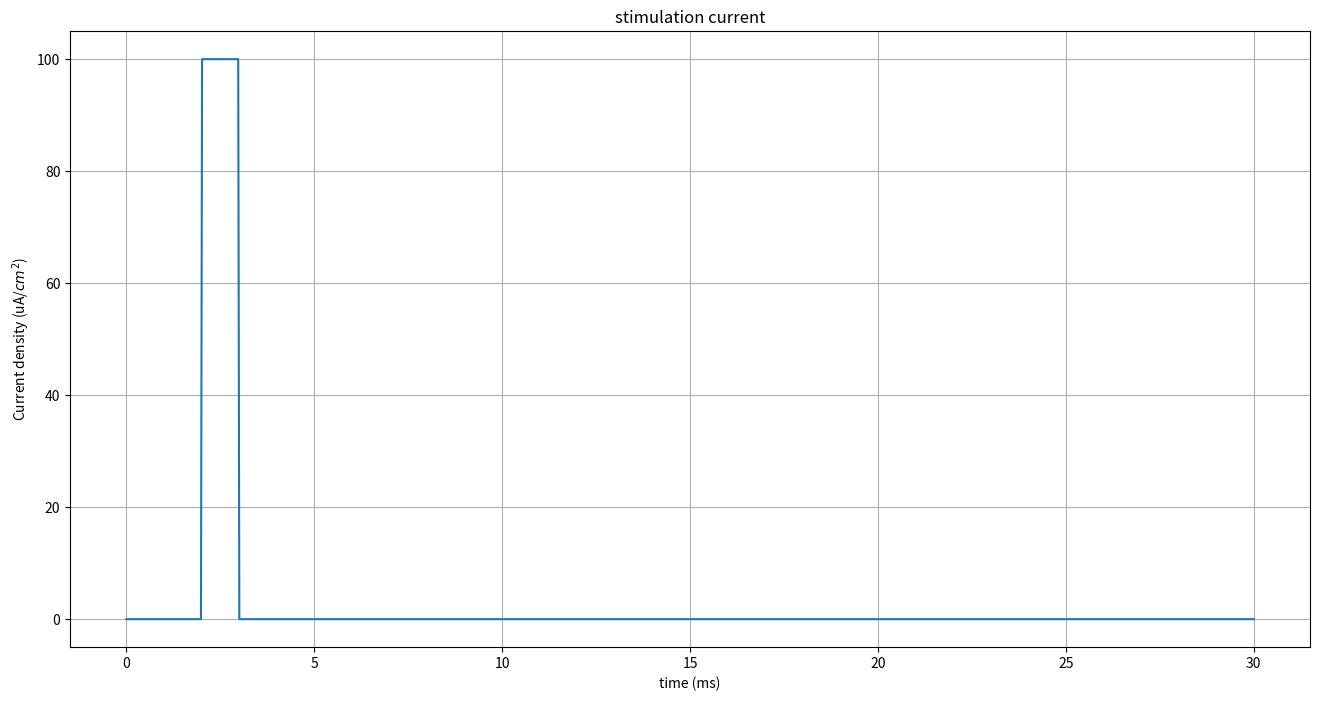
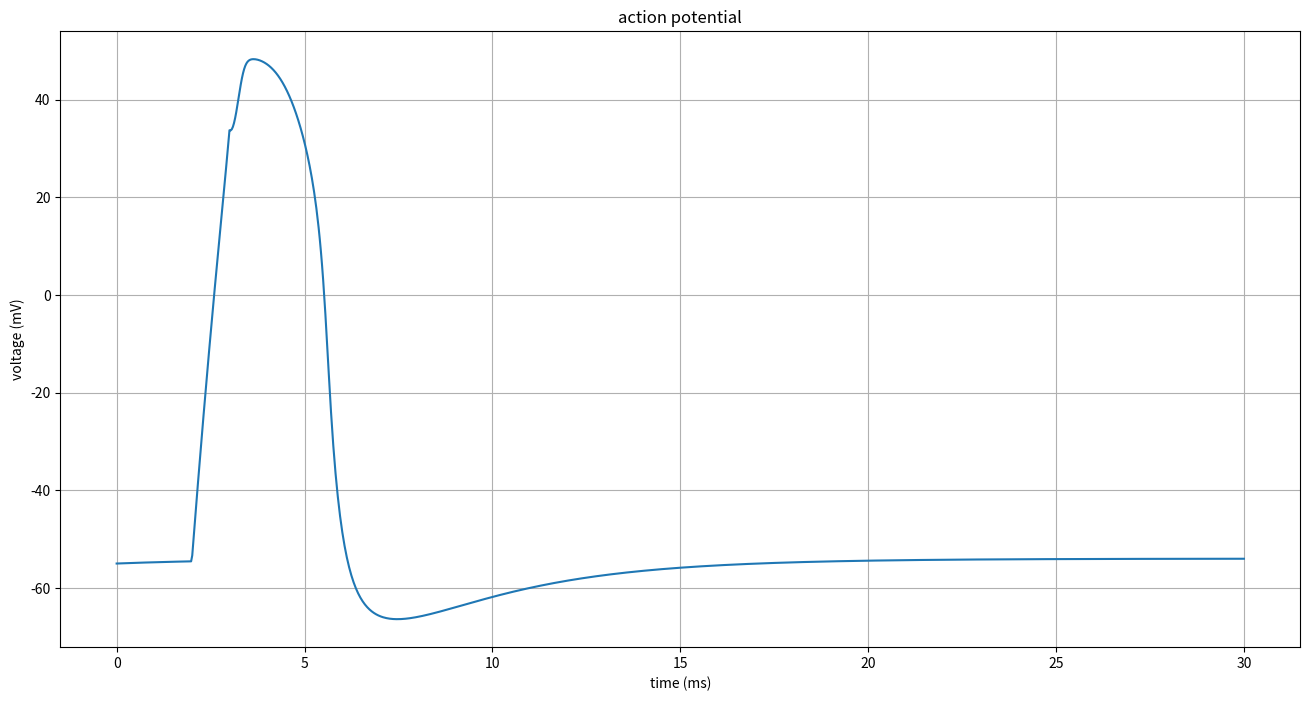
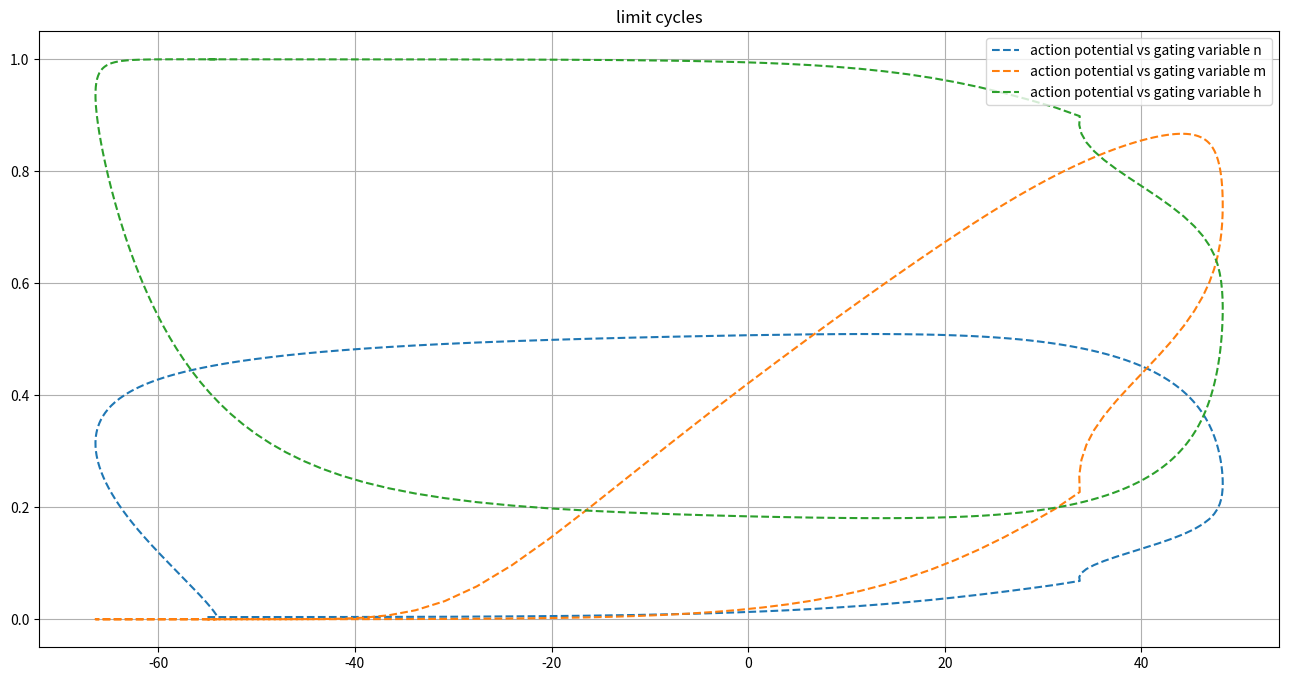
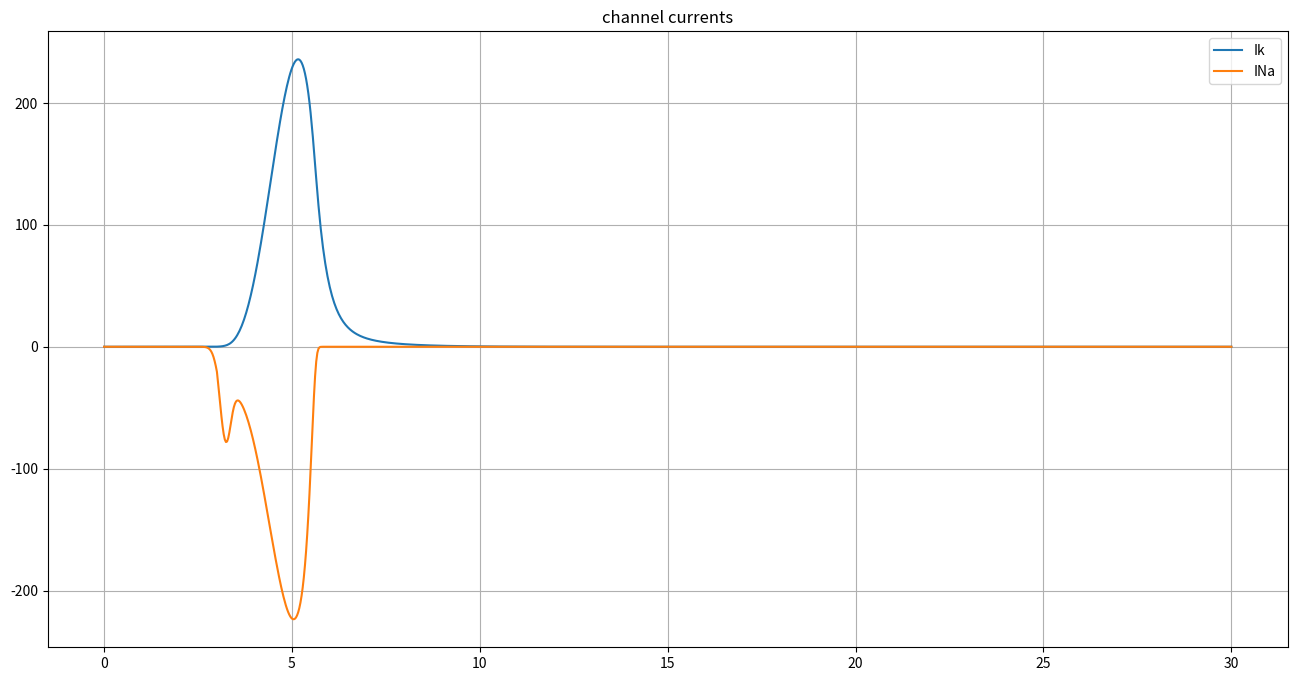
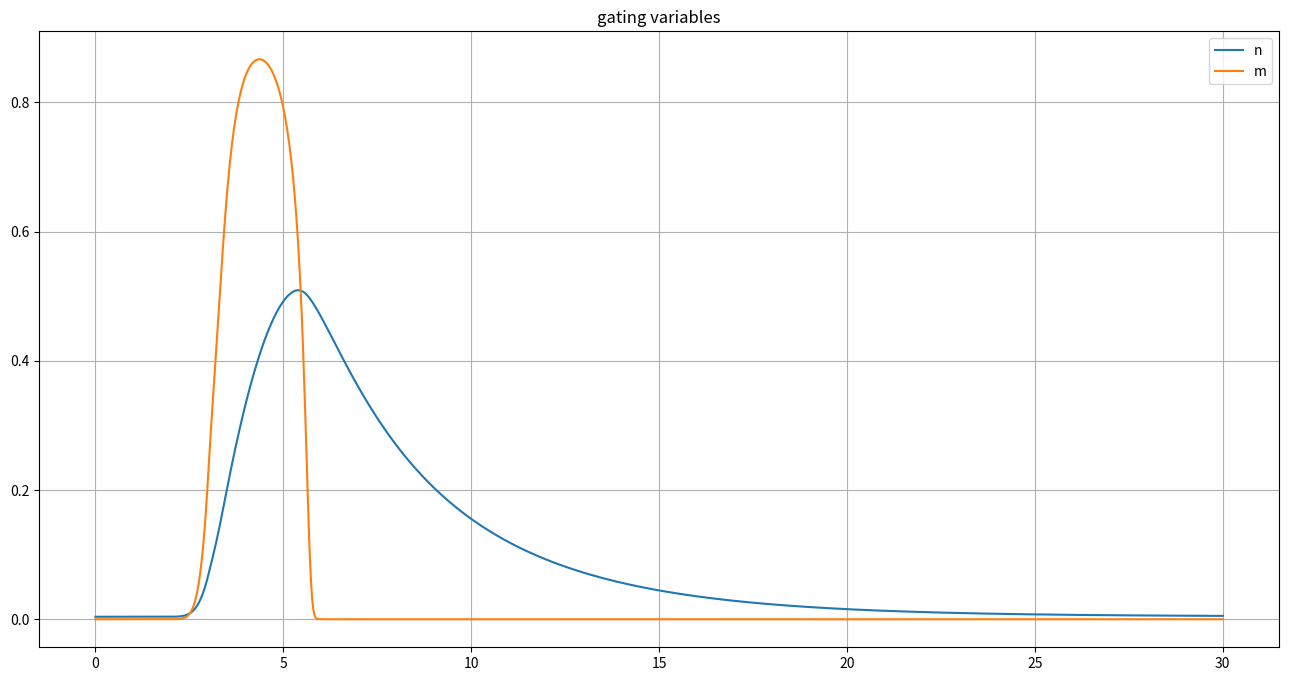

Source code (Python) for these figures, in order:
#Hodkin-Huxley model
#equation are from "Friedman, Avner & Borisyuk, Alla & Ermentrout, Bard & Terman, David. (2005). Introduction to Neurons. 10.1007/978-3-540-31544-5_1".

import numpy as np

import matplotlib.pyplot as plt


# import of the function that solves the ODE system

from scipy.integrate import odeint
 


#calculation of parameters from equations (4), page 15

def parameters (V):

     an = 0.01 * (- V + 10.0) / (np.exp ((- V + 10.0) / 10.0) -1.0)

     bn = 0.125 * np.exp (-V / 80.0)

     am = 0.1 * (- V + 25.0) / (np.exp ((- V + 25.0) / 10.0) -1.0)

     bm = 4.0 * np.exp (-V / 18.0)

     ah = 0.07 * np.exp (-V / 20.0)

     bh = 1.0 / (np.exp ((- V + 30.0) / 10.0) + 1.0)
     

     return an, bn, am, bm, ah, bh


# Cm represents the capacity of the axon membrane per unit area (mF/cm^2)

# gk, gNa, gL are the conductivities of potassium, sodium and leak channel respectively, per unit area (mS/cm^2)

# Ek, ENa, El are the Nerst equilibrium voltages for each channel in (mV)

# The default values have been taken from "Weinberg, Seth. (2013). High-Frequency Stimulation of Excitable Cells and Networks.

# The default values have been taken from "Cellular function given parametric variation in the Hodgkin and Huxley model of excitability, Hillel Ori, Eve Marder, Shimon Marom,
#Proceedings of the National Academy of Sciences Aug 2018, 115 (35) E8211-E8218; DOI: 10.1073/pnas.1808552115"


def values (Cm = 1.0, gk_star = 36.0, gNa_star = 120.0, gL = 0.3, Ek = -77.0, ENa = 50.0, El = -54.0):

     values = (Cm, gk_star, gNa_star, gL, Ek , ENa , El )

     return values



    
# the hodgkin_huxley function implements the system of Ordinary Differental Equation to be solved (equations 1 & 3)

# y0 is an array with the initial values of action potential V and n, m, h

# t is an array with the timesteps of the simulation



def hodgkin_huxley(y, t, *values):

        Cm, gk_star, gNa_star, gL, Ek , ENa , El = values


        V, n, m, h = y
        

        #we build a system dy/dt using the equations (1) and (3)
    
        #dydt array contains four rows, for dV/dt, dn/dt, dm/dt, dh/dt
        
        dydt = np.zeros((4,))


        #Calculation of conductivities from equations (2)
        
        #gk, gNa are (V,t) dependent, we do not calculate gL because it is constant from the assumption  
        
        gk, gNa = n**4.0 * gk_star, m**3.0 * h * gNa_star

        
        #equation (1)
        #we take dV/dt from equation (1) and we put it in the first row of the dydt array

        
        dVdt =  ( Im(t) - gk * (V-Ek) - gNa * (V-ENa) - gL * (V-El) ) /Cm
        

        dydt[0] = dVdt
        

        # we calculate dn/dt, dm/dt, dh/dt from equations (3) and we put them in the dydt array
        # we call the function "parameters" to compute an, am, ah, bn, bm, bh

        an, bn, am, bm, ah, bh = parameters (V)  

        dndt, dmdt, dhdt =   an * (1-n) - bn * n,   am * (1-m) - bm * m,    ah * (1-h) - bh * h

        dydt[1], dydt[2], dydt[3] = dndt, dmdt, dhdt


        return dydt




#set the current that is being injected into the axon as a function of time
#here we stimulate the membrane with a current pulse (100uA/cm^2) between 1-2ms

def Im(t):

    if 2.0 < t < 3.0:
        Im = 100.0
    else:
         Im = 0
    return Im
  

    
  

# set values of axon membranes capacity, conductivities and Nerst equilibrium voltages for the channels
# values of membrane capacity, channel conductivities and Nerst voltages can be changed from here
# e.g. to set axon membrane capacity equal to 2 mF/cm^2 and Nerst equilibrium voltage for potassium channel equal to -70 mV, type: ch_values(Cm=2, Ek=-70)

##gK = 35
####
##### Average sodium channel conductance per unit area (mS/cm^2)
##gNa = 40
##
### Average leak channel conductance per unit area (mS/cm^2)
##gL = 0.3
##
### Membrane capacitance per unit area (uF/cm^2)
##Cm = 1.0
##
### Potassium potential (mV)
##VK = -77
##
### Sodium potential (mV)
##VNa = -65
##
### Leak potential (mV)
##Vl = 10.613

ch_values = values()
       
#set the initial values for resting potential Vrest and n, m, h

Vrest = -55

an, bn, am, bm, ah, bh = parameters (Vrest)


#steady state solution dn/dt=0...

n0= an / (an + bn)

m0= am / (am + bm)

h0= ah / (ah + bh)



#store initial values in an array


y0 = np.array([ Vrest, n0, m0, h0])


  

#set the time of simulation (start, end, step) in ms

t=np.linspace(0, 30.0, 1000)


#solve ODE system


solution=odeint(hodgkin_huxley,y0,t, args=ch_values)


               



#plot the results


# calculate currents of potassium and sodium channels


Ik=(solution[:,1]**4 * ch_values[1] * (solution[:,0]- ch_values[4]))

INa=(solution[:,2] **3* ch_values[2] *solution[:,3]* (solution[:,0]-ch_values[5]))


I = [Im(i) for i in t]

# plot stimulation

fig, ax = plt.subplots(figsize=(16, 8))
ax.plot(t, I)
ax.set_xlabel('time (ms)')
ax.set_ylabel(r'Current density (uA/$cm^2$)')
ax.set_title('stimulation current')
plt.grid()

#plot action potential vs time

fig, ax = plt.subplots(figsize=(16, 8))
ax.plot(t, solution[:, 0])
ax.set_xlabel('time (ms)')
ax.set_ylabel('voltage (mV)')
ax.set_title('action potential')
plt.grid()

#plot trajectories with limit cycles, action potential vs n & action potential vs m

fig, ax = plt.subplots(figsize=(16, 8))
ax.plot(solution[:, 0], solution[:, 1], '--', label='action potential vs gating variable n')
ax.plot(solution[:, 0], solution[:, 2], '--', label='action potential vs gating variable m')
ax.plot(solution[:, 0], solution[:, 3], '--', label='action potential vs gating variable h')
ax.set_title('limit cycles')
ax.legend()
plt.grid()

# plot channel currents vs time
fig, ax = plt.subplots(figsize=(16, 8))
ax.plot(t, Ik, label='Ik')
ax.plot(t, INa, label='INa')
ax.set_title('channel currents')
ax.legend()
plt.grid()

# plot gating variables vs time

fig, ax = plt.subplots(figsize=(16, 8))
ax.plot(t, solution[:,1], label='n')
ax.plot(t, solution[:,2], label='m')
ax.set_title('gating variables')
ax.legend()
plt.grid()


plt.show()


